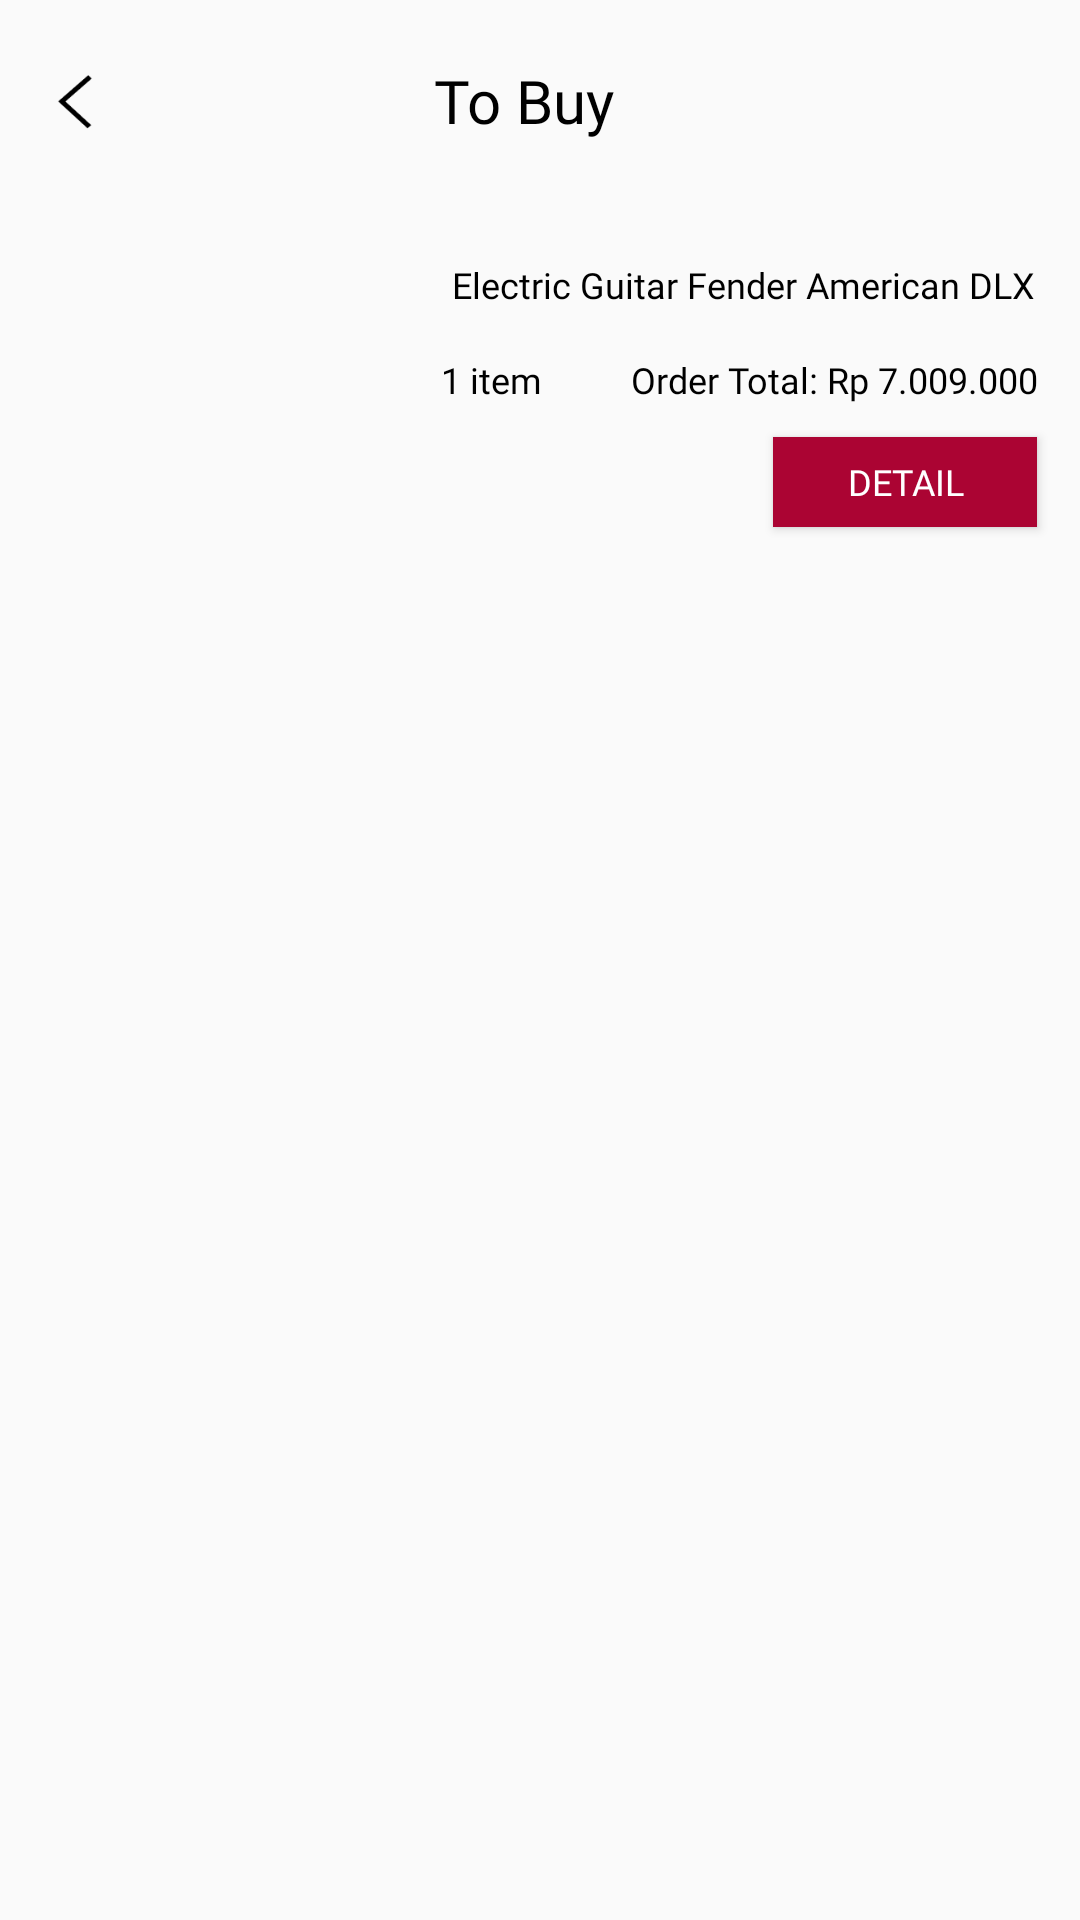

Here is an Android app screen rendered from its layout file. Give the layout XML and the strings, colors and styles it references.
<!-- AndroidManifest.xml: application theme Theme.MusicStore -->
<!-- res/layout/activity_total_transaction.xml -->
<?xml version="1.0" encoding="utf-8"?>
<androidx.constraintlayout.widget.ConstraintLayout xmlns:android="http://schemas.android.com/apk/res/android"
    xmlns:app="http://schemas.android.com/apk/res-auto"
    xmlns:tools="http://schemas.android.com/tools"
    android:layout_width="match_parent"
    android:layout_height="match_parent"
    tools:context=".TotalTransactionActivity">

    <LinearLayout
        android:layout_width="match_parent"
        android:layout_height="wrap_content"
        tools:ignore="MissingConstraints"
        android:id="@+id/guitarLayout1">

        <LinearLayout
            android:layout_width="wrap_content"
            android:layout_height="wrap_content"
            android:layout_marginTop="19dp"
            android:layout_marginLeft="10dp">

            <ImageView
                android:layout_width="30dp"
                android:layout_height="30dp"
                android:src="@drawable/arrow"
                android:id="@+id/back_total_transaction"/>

        </LinearLayout>

        <LinearLayout
            android:layout_width="match_parent"
            android:layout_height="wrap_content"
            android:gravity="center"
            android:orientation="vertical">

            <TextView
                android:layout_width="wrap_content"
                android:layout_height="wrap_content"
                android:fontFamily="@font/inter_bold"
                android:gravity="center"
                android:paddingTop="20dp"
                android:paddingRight="50dp"
                android:text="To Buy"
                android:textColor="@color/black"
                android:textSize="20dp"
                tools:ignore="MissingConstraints" />
        </LinearLayout>
    </LinearLayout>

    <ImageView
        android:layout_width="120dp"
        android:layout_height="120dp"
        android:scaleType="fitXY"
        android:src="@drawable/product"
        app:layout_constraintBottom_toBottomOf="parent"
        app:layout_constraintEnd_toEndOf="parent"
        app:layout_constraintHorizontal_bias="0.095"
        app:layout_constraintStart_toStartOf="parent"
        app:layout_constraintTop_toTopOf="parent"
        app:layout_constraintVertical_bias="0.136" />

    <TextView
        android:id="@+id/textView9"
        android:layout_width="wrap_content"
        android:layout_height="wrap_content"
        android:fontFamily="@font/inter_bold"
        android:text="Electric Guitar Fender American DLX"
        android:textColor="@color/black"
        android:textSize="12dp"
        app:layout_constraintBottom_toBottomOf="parent"
        app:layout_constraintEnd_toEndOf="parent"
        app:layout_constraintHorizontal_bias="0.91"
        app:layout_constraintStart_toStartOf="parent"
        app:layout_constraintTop_toTopOf="parent"
        app:layout_constraintVertical_bias="0.139" />

    <TextView
        android:layout_width="wrap_content"
        android:layout_height="wrap_content"
        android:fontFamily="@font/inter_light"
        android:text="1 item"
        android:textColor="@color/black"
        android:textSize="12dp"
        app:layout_constraintBottom_toBottomOf="parent"
        app:layout_constraintEnd_toEndOf="parent"
        app:layout_constraintHorizontal_bias="0.45"
        app:layout_constraintStart_toStartOf="parent"
        app:layout_constraintTop_toTopOf="parent"
        app:layout_constraintVertical_bias="0.19" />

    <TextView
        android:layout_width="wrap_content"
        android:layout_height="wrap_content"
        android:fontFamily="@font/inter_light"
        android:text="Order Total: Rp 7.009.000"
        android:textColor="@color/black"
        android:textSize="12dp"
        app:layout_constraintBottom_toBottomOf="parent"
        app:layout_constraintEnd_toEndOf="parent"
        app:layout_constraintHorizontal_bias="0.937"
        app:layout_constraintStart_toStartOf="parent"
        app:layout_constraintTop_toTopOf="parent"
        app:layout_constraintVertical_bias="0.19" />

    <Button
        android:id="@+id/detail_total_transaction"
        android:layout_width="wrap_content"
        android:layout_height="30dp"
        android:background="@color/maroon"
        android:fontFamily="@font/inter_bold"
        android:text="DETAIL"
        android:textColor="@color/white"
        android:textSize="12dp"
        app:layout_constraintBottom_toBottomOf="parent"
        app:layout_constraintEnd_toEndOf="parent"
        app:layout_constraintHorizontal_bias="0.947"
        app:layout_constraintStart_toStartOf="parent"
        app:layout_constraintTop_toTopOf="parent"
        app:layout_constraintVertical_bias="0.239" />


</androidx.constraintlayout.widget.ConstraintLayout>
<!-- resources referenced by this layout -->
<resources>
  <color name="black">#FF000000</color>
  <color name="maroon">#AB0433</color>
  <color name="white">#FFFFFFFF</color>
  <!-- drawable arrow: png bitmap (drawable, 555 bytes) -->
  <style name="Theme.MusicStore" parent="Theme.AppCompat.DayNight.NoActionBar">
          
          <item name="colorPrimary">@color/maroon</item>
          <item name="colorPrimaryVariant">@color/maroon</item>
          <item name="colorOnPrimary">@color/white</item>
          
          <item name="colorSecondary">@color/teal_200</item>
          <item name="colorSecondaryVariant">@color/teal_700</item>
          <item name="colorOnSecondary">@color/black</item>
          
          <item name="android:statusBarColor">@color/maroon</item>
          
      </style>
  <color name="teal_200">#FF03DAC5</color>
  <color name="teal_700">#FF018786</color>
</resources>
